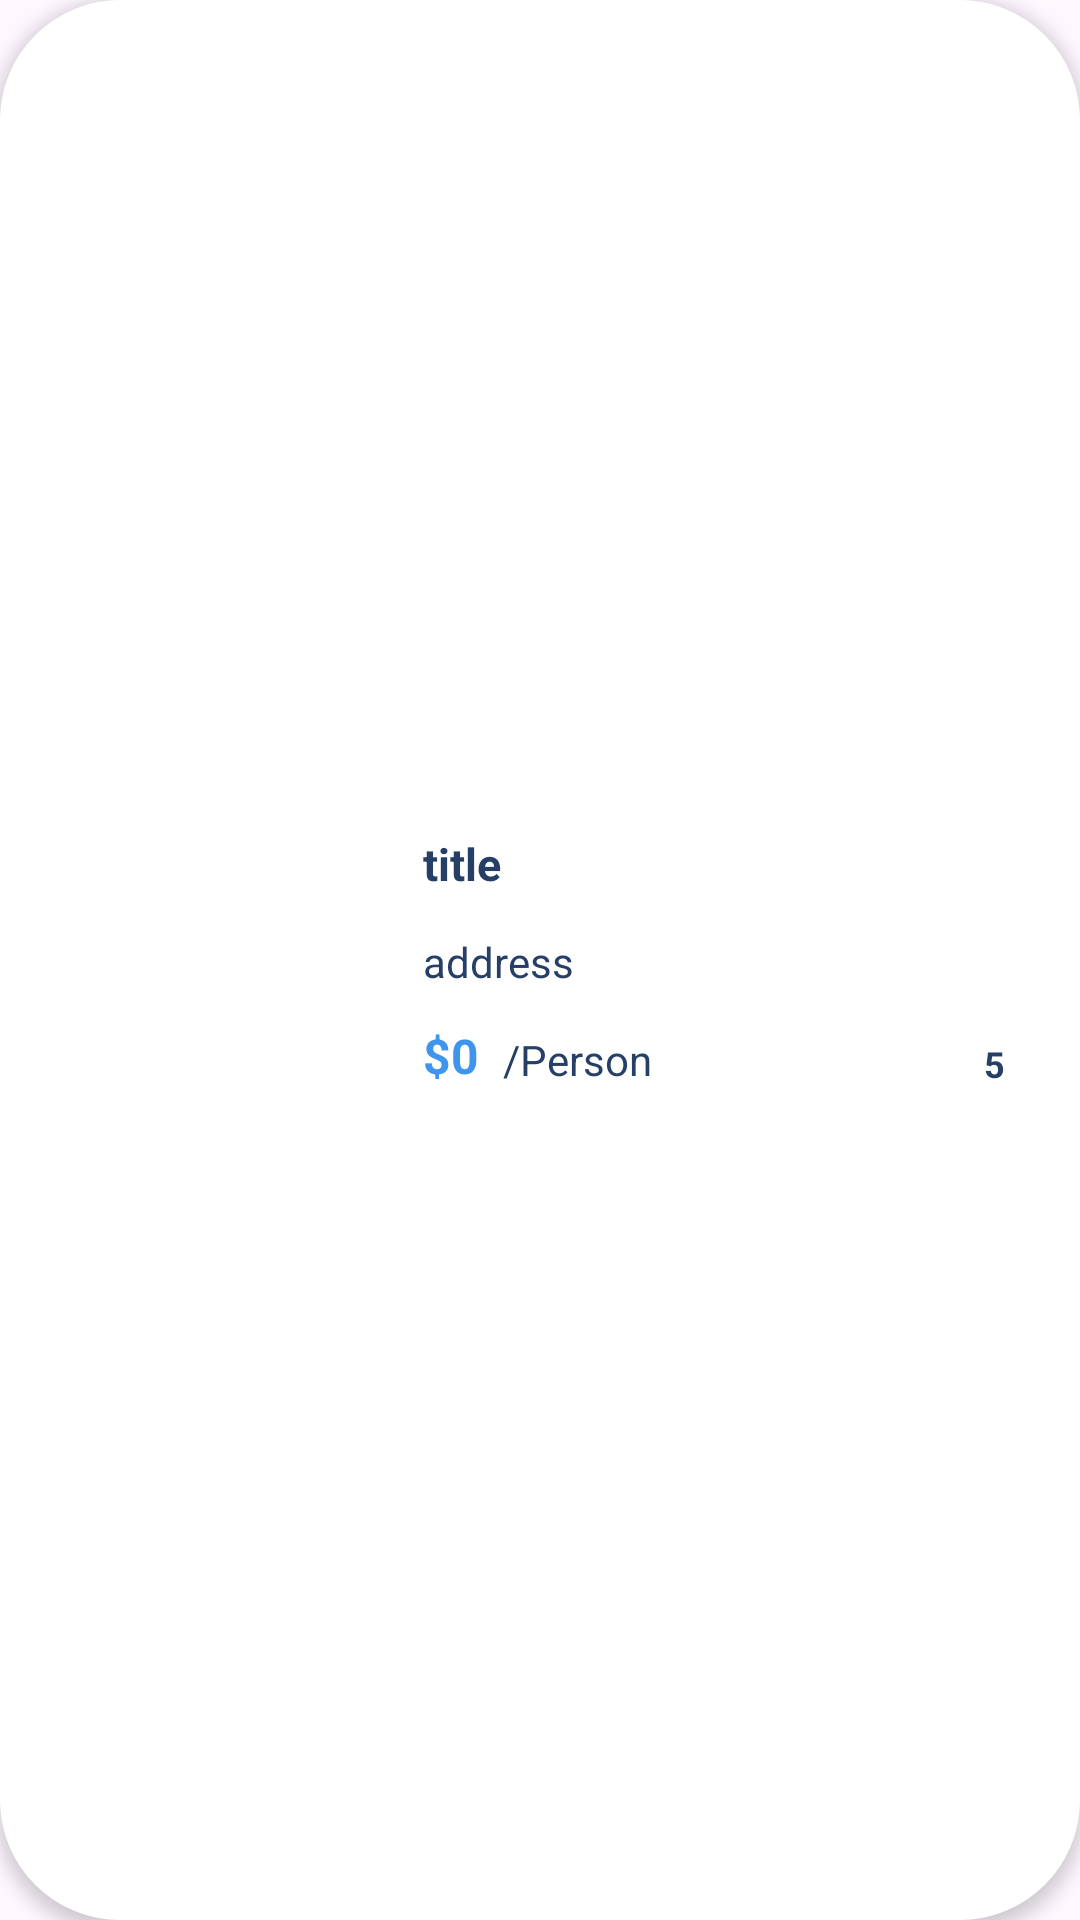

This screen was rendered from an Android layout file. Write that file and the resources it references.
<!-- AndroidManifest.xml: application theme Theme.TravelApp -->
<!-- res/layout/viewholder_popular.xml -->
<?xml version="1.0" encoding="utf-8"?>
<androidx.constraintlayout.widget.ConstraintLayout xmlns:android="http://schemas.android.com/apk/res/android"
    xmlns:app="http://schemas.android.com/apk/res-auto"
    xmlns:tools="http://schemas.android.com/tools"
    android:layout_width="320dp"
    android:elevation="3dp"
    android:layout_height="wrap_content"
    android:background="@drawable/white_corner_bg"
    android:layout_margin="8dp">

    <com.google.android.material.imageview.ShapeableImageView
        android:id="@+id/pic"
        android:layout_width="125dp"
        android:layout_height="85dp"
        android:layout_margin="8dp"
        app:layout_constraintBottom_toBottomOf="parent"
        app:layout_constraintStart_toStartOf="parent"
        app:layout_constraintTop_toTopOf="parent"
        android:scaleType="centerCrop"
        app:shapeAppearanceOverlay="@style/ShapeAppearanceOverly.App.circleImageView"
        tools:srcCompat="@tools:sample/backgrounds/scenic" />

    <TextView
        android:id="@+id/titleTxt"
        android:layout_width="0dp"
        android:layout_height="wrap_content"
        android:layout_marginStart="8dp"
        android:layout_marginEnd="25dp"
        android:text="title"
        android:textSize="15sp"
        android:textColor="@color/darkBlue"
        android:textStyle="bold"
        app:layout_constraintEnd_toEndOf="parent"
        app:layout_constraintStart_toEndOf="@id/pic"
        app:layout_constraintTop_toTopOf="@id/pic"
        />

    <ImageView
        android:id="@+id/imageView5"
        android:layout_width="wrap_content"
        android:layout_height="wrap_content"
        app:srcCompat="@drawable/location"
        android:layout_marginBottom="20dp"
        app:layout_constraintBottom_toBottomOf="@id/priceTxt"
        app:layout_constraintStart_toStartOf="@id/titleTxt"
        app:layout_constraintTop_toBottomOf="@id/titleTxt"/>

    <TextView
        android:id="@+id/priceTxt"
        android:layout_width="wrap_content"
        android:layout_height="wrap_content"
        android:text="@string/_0"
        android:textStyle="bold"
        android:textSize="16sp"
        android:textColor="@color/blue"
        app:layout_constraintBottom_toBottomOf="@id/pic"
        app:layout_constraintStart_toStartOf="@id/titleTxt"/>

    <TextView
        android:id="@+id/textView11"
        android:layout_width="wrap_content"
        android:layout_height="wrap_content"
        android:layout_marginStart="8dp"
        android:text="@string/person"
        android:textColor="@color/darkBlue"
        app:layout_constraintBottom_toBottomOf="@id/priceTxt"
        app:layout_constraintStart_toEndOf="@id/priceTxt"
        />

    <TextView
        android:id="@+id/scoreTxt"
        android:layout_width="wrap_content"
        android:layout_height="wrap_content"
        android:layout_marginEnd="25dp"
        android:text="@string/_5"
        android:textSize="12sp"
        android:textColor="@color/darkBlue"
        android:textStyle="bold"
        app:layout_constraintBottom_toBottomOf="@id/textView11"
        app:layout_constraintEnd_toEndOf="parent"/>

    <ImageView
        android:id="@+id/imageView6"
        android:layout_width="wrap_content"
        android:layout_height="wrap_content"
        android:layout_marginEnd="8dp"
        android:layout_marginBottom="2dp"
        app:layout_constraintEnd_toStartOf="@id/scoreTxt"
        app:layout_constraintBottom_toBottomOf="@id/scoreTxt"
        app:srcCompat="@drawable/star" />

    <TextView
        android:id="@+id/addressTxt"
        android:layout_width="wrap_content"
        android:layout_height="wrap_content"
        android:text="@string/address"
        android:textColor="@color/darkBlue"
        app:layout_constraintBottom_toBottomOf="@id/imageView5"
        app:layout_constraintStart_toEndOf="@id/imageView5"
        app:layout_constraintTop_toTopOf="@id/imageView5"/>
</androidx.constraintlayout.widget.ConstraintLayout>
<!-- resources referenced by this layout -->
<resources>
  <color name="blue"> #3F95EC</color>
  <color name="darkBlue">#253f66</color>
  <!-- drawable white_corner_bg (drawable) -->
  <?xml version="1.0" encoding="utf-8"?>
  <selector xmlns:android="http://schemas.android.com/apk/res/android">
  <item>
    <shape android:shape="rectangle">
        <corners android:radius="40dp"/>
        <solid android:color="@color/white"/>
    </shape>
  </item>
  </selector>
  <string name="_0">$0</string>
  <string name="_5">5</string>
  <string name="address">address</string>
  <string name="person">/Person</string>
  <style name="ShapeAppearanceOverly.App.circleImageView" parent="">
          <item name="cornerFamily">rounded</item>
          <item name="cornerSize">20dp</item>
      </style>
  <style name="Theme.TravelApp" parent="Base.Theme.TravelApp" />
  <color name="white">#FFFFFFFF</color>
  <style name="Base.Theme.TravelApp" parent="Theme.Material3.DayNight.NoActionBar">
          
          
      </style>
</resources>
